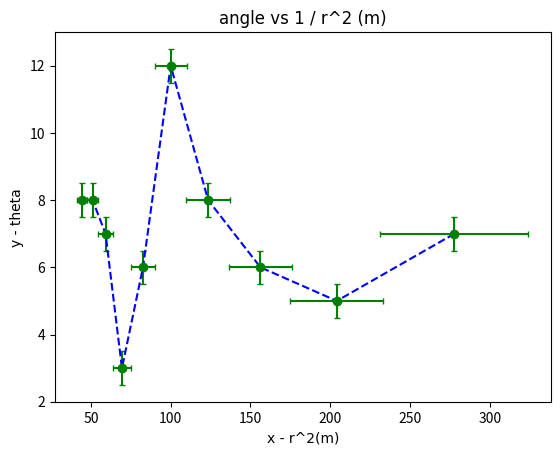

Source code (Python):
import numpy as np
import matplotlib.pyplot as plotter

fig = plotter.figure()
plot4 = fig.add_subplot(111)  
x = [0.06, 0.07, 0.08, 0.09, 0.1, 0.11, 0.12, 0.13, 0.14, 0.15] # r(meters)
y = [7, 5, 6, 8, 12, 6, 3, 7, 8, 8] # angle

xerr = 0.005 # half-step = 0.5cm = 0.005m

yerr = 0.5

r2 = [1 / c**2 for c in x] #creates a new array x^2

xerr2 = []

for num in x:
    xerr2.append(abs(-2 * pow(num, -3) * xerr))

print(xerr2)

#Create a plot of data points only with error bars of the appropriate size. Green points = go
plot4.errorbar(r2, y, yerr, xerr2, fmt='go', capsize=2.5)  

#Creates a plot of line on same plot. Blue dashed = b--
plot4.plot(r2, y, 'b--') 
#See https://matplotlib.org/3.1.1/api/_as_gen/matplotlib.pyplot.plot.html#matplotlib.pyplot.plot
#for full list of plotting formatting options.

csfont = {"fontname": "Times New Roman"} #Changes font
plot4.set_title('angle vs 1 / r^2 (m)', csfont)
plot4.set_xlabel('x - r^2(m)', csfont)
plot4.set_ylabel('y - theta', csfont)

plotter.savefig("plot4-angle-vs-r2.png")

